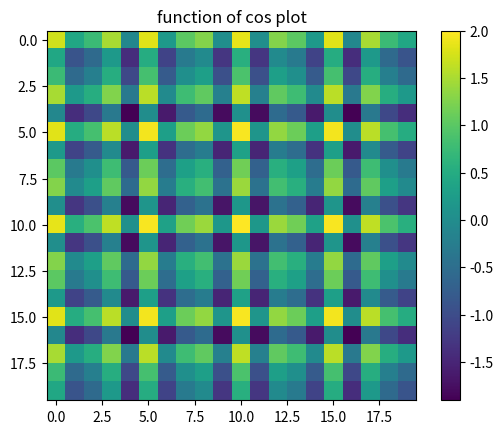

Generate this figure with matplotlib:
import numpy as np
import matplotlib.pyplot as plt

axes_values = np.arange(-100,100,10)

dx, dy = np.meshgrid(axes_values, axes_values)

#print "dx"
#print dx

#print "dy"
#print dy

function = 2*dx+3*dy
function2 = np.cos(dx)+np.cos(dy)

#print function


plt.imshow(function2)
#plt.title('function of plot 2*dx+3*dy')
plt.title('function of cos plot')
plt.colorbar()
plt.savefig('myfig2.png')